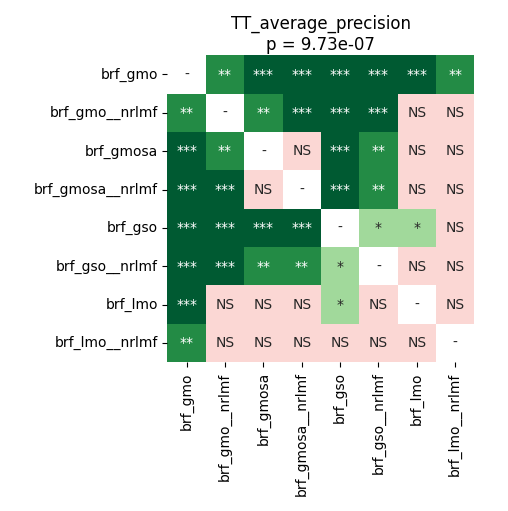

The table this chart was drawn from, first rows:
	brf_gmo	brf_gmo__nrlmf	brf_gmosa	brf_gmosa__nrlmf	brf_gso	brf_gso__nrlmf	brf_lmo	brf_lmo__nrlmf
brf_gmo	1.0	0.007804	0.0001899	0.0001424	0.0001424	0.0001424	0.0001424	0.006836
brf_gmo__nrlmf	0.007804	1.0	0.00723	0.0001899	0.0001424	0.0001424	0.05217	0.173
brf_gmosa	0.0001899	0.00723	1.0	0.5054	0.0001899	0.00723	0.6293	0.8999
brf_gmosa__nrlmf	0.0001424	0.0001899	0.5054	1.0	0.0002563	0.007804	0.4571	0.72
brf_gso	0.0001424	0.0001424	0.0001899	0.0002563	1.0	0.03006	0.01923	0.1308
brf_gso__nrlmf	0.0001424	0.0001424	0.00723	0.007804	0.03006	1.0	0.09638	0.2454
brf_lmo	0.0001424	0.05217	0.6293	0.4571	0.01923	0.09638	1.0	0.8921
brf_lmo__nrlmf	0.006836	0.173	0.8999	0.72	0.1308	0.2454	0.8921	1.0
